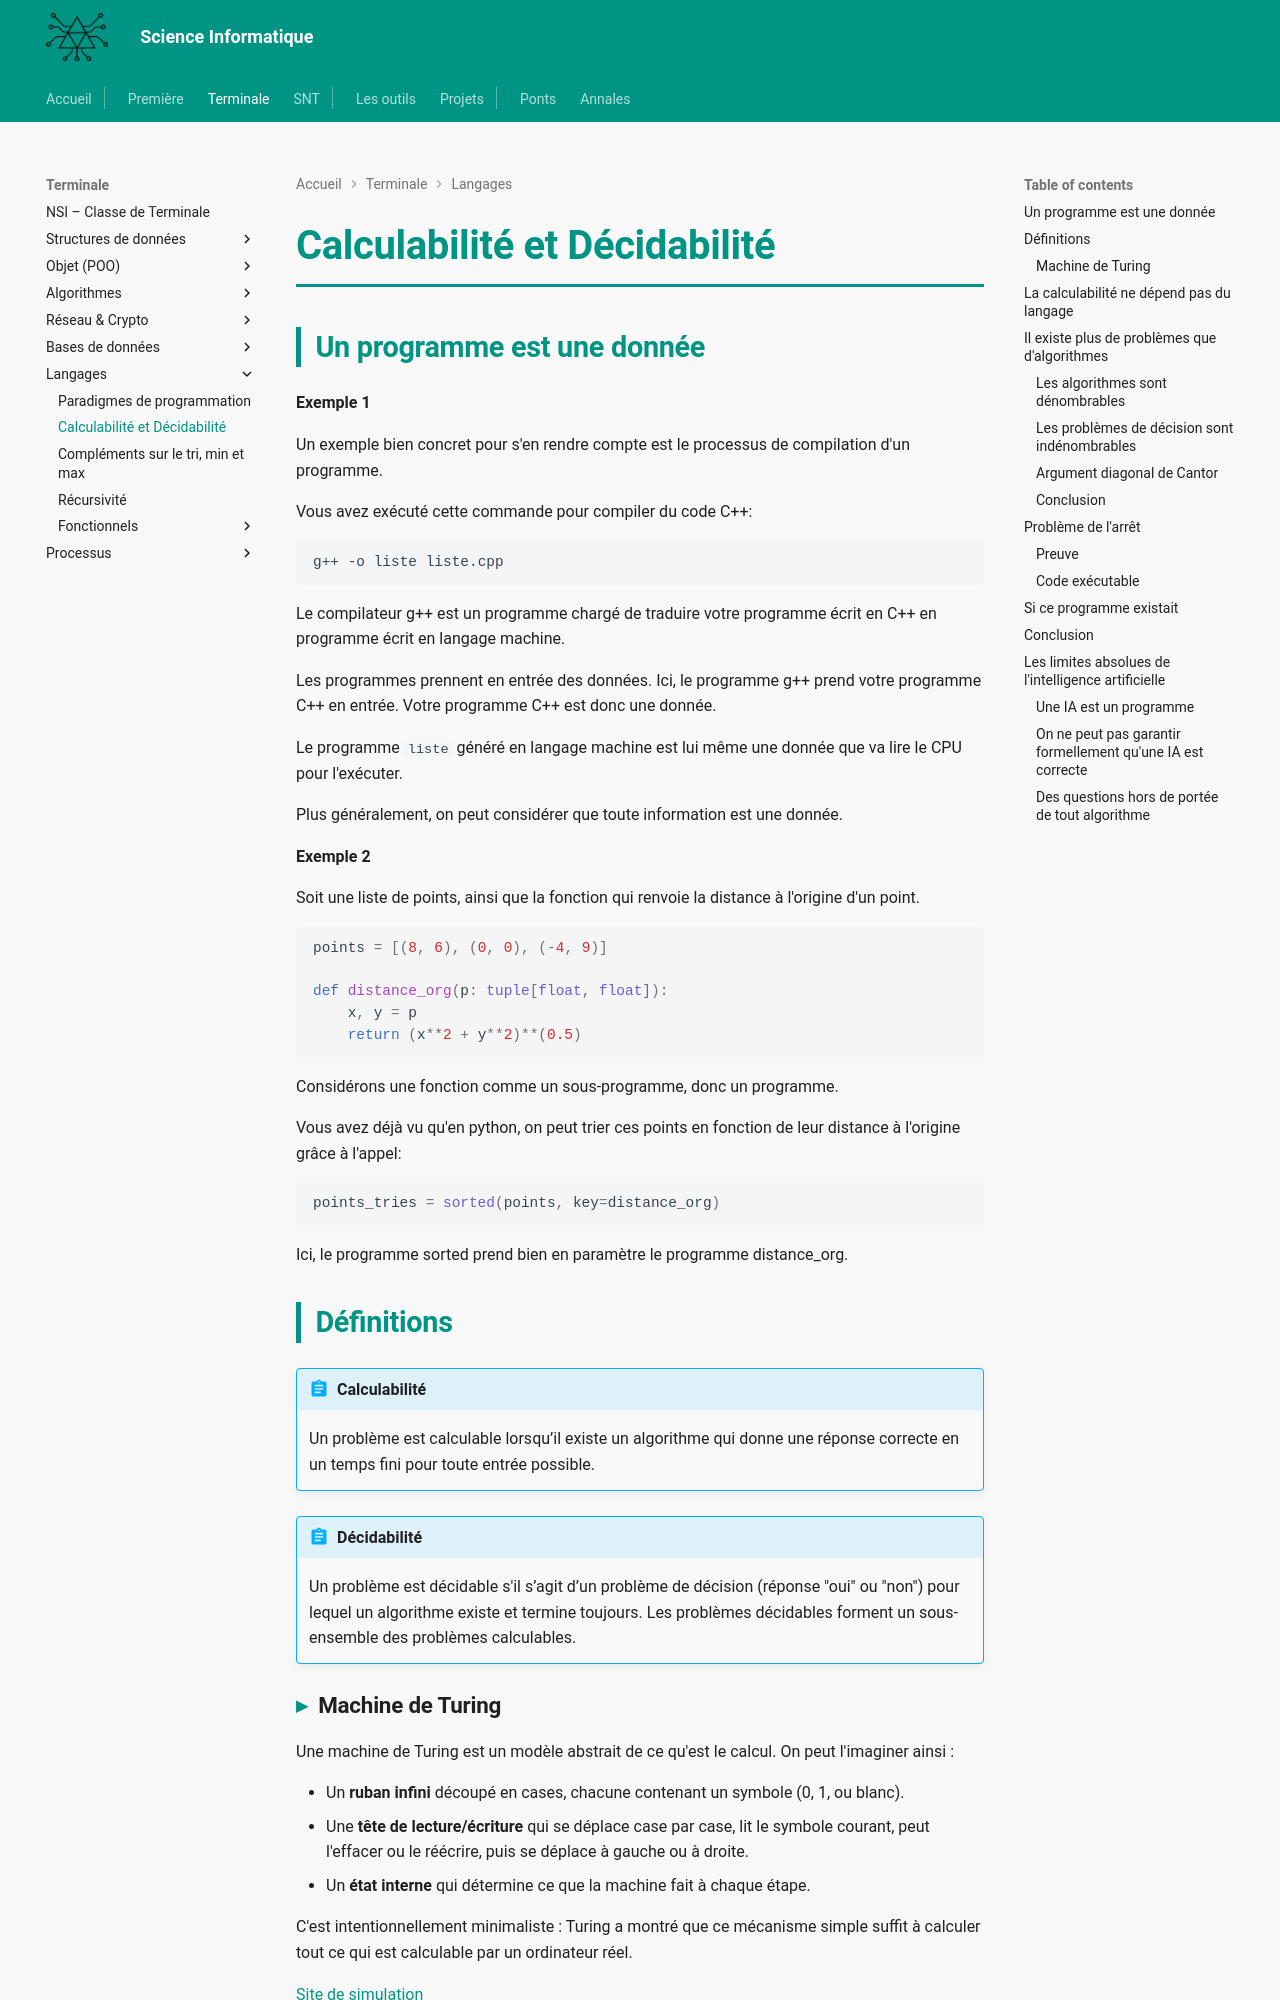

repository: MMarchand-NSI/MMarchand-NSI.github.io · page: terminale/langages/calculabilite/index.html · generator: mkdocs

# Calculabilité et Décidabilité


## Un programme est une donnée

**Exemple 1**

Un exemple bien concret pour s'en rendre compte est le processus de compilation d'un programme.

Vous avez exécuté cette commande pour compiler du code C++:

```bash
g++ -o liste liste.cpp
```

Le compilateur g++ est un programme chargé de traduire votre programme écrit en C++ en programme écrit en langage machine.

Les programmes prennent en entrée des données. Ici, le programme g++ prend votre programme C++ en entrée. Votre programme C++ est donc une donnée.

Le programme `liste` généré en langage machine est lui même une donnée que va lire le CPU pour l'exécuter.

Plus généralement, on peut considérer que toute information est une donnée.

**Exemple 2**

Soit une liste de points, ainsi que la fonction qui renvoie la distance à l'origine d'un point.

```python
points = [(8, 6), (0, 0), (-4, 9)]

def distance_org(p: tuple[float, float]):
    x, y = p
    return (x**2 + y**2)**(0.5)
```

Considérons une fonction comme un sous-programme, donc un programme.

Vous avez déjà vu qu'en python, on peut trier ces points en fonction de leur distance à l'origine grâce à l'appel:

```python
points_tries = sorted(points, key=distance_org)
```

Ici, le programme sorted prend bien en paramètre le programme distance_org.



## Définitions

!!! abstract "Calculabilité"
    Un problème est calculable lorsqu’il existe un algorithme qui donne une réponse correcte en un temps fini pour toute entrée possible.

!!! abstract "Décidabilité"
    Un problème est décidable s'il s’agit d’un problème de décision (réponse "oui" ou "non") pour lequel un algorithme existe et termine toujours. Les problèmes décidables forment un sous-ensemble des problèmes calculables.


### Machine de Turing

Une machine de Turing est un modèle abstrait de ce qu'est le calcul. On peut l'imaginer ainsi :

- Un **ruban infini** découpé en cases, chacune contenant un symbole (0, 1, ou blanc).
- Une **tête de lecture/écriture** qui se déplace case par case, lit le symbole courant, peut l'effacer ou le réécrire, puis se déplace à gauche ou à droite.
- Un **état interne** qui détermine ce que la machine fait à chaque étape.

C'est intentionnellement minimaliste : Turing a montré que ce mécanisme simple suffit à calculer tout ce qui est calculable par un ordinateur réel.

[Site de simulation](https://turingmachine.io/)

!!! question "Exercices"
    Faire les exercices associés à l'automate "binary increment"

## La calculabilité ne dépend pas du langage

Il faut bien comprendre que la calculabilité ne dépend pas du langage qu'on veut utiliser, et pour cause, tous les langages de programmation turing-complets sont théoriquement équivalents.

Un langage de programmation est dit Turing-complet s'il peut exprimer au moins ce qu'une machine de Turing exprime.

Étant donné qu'une machine de Turing universelle peut calculer tout ce qui est calculable, le langage le pourra aussi.
